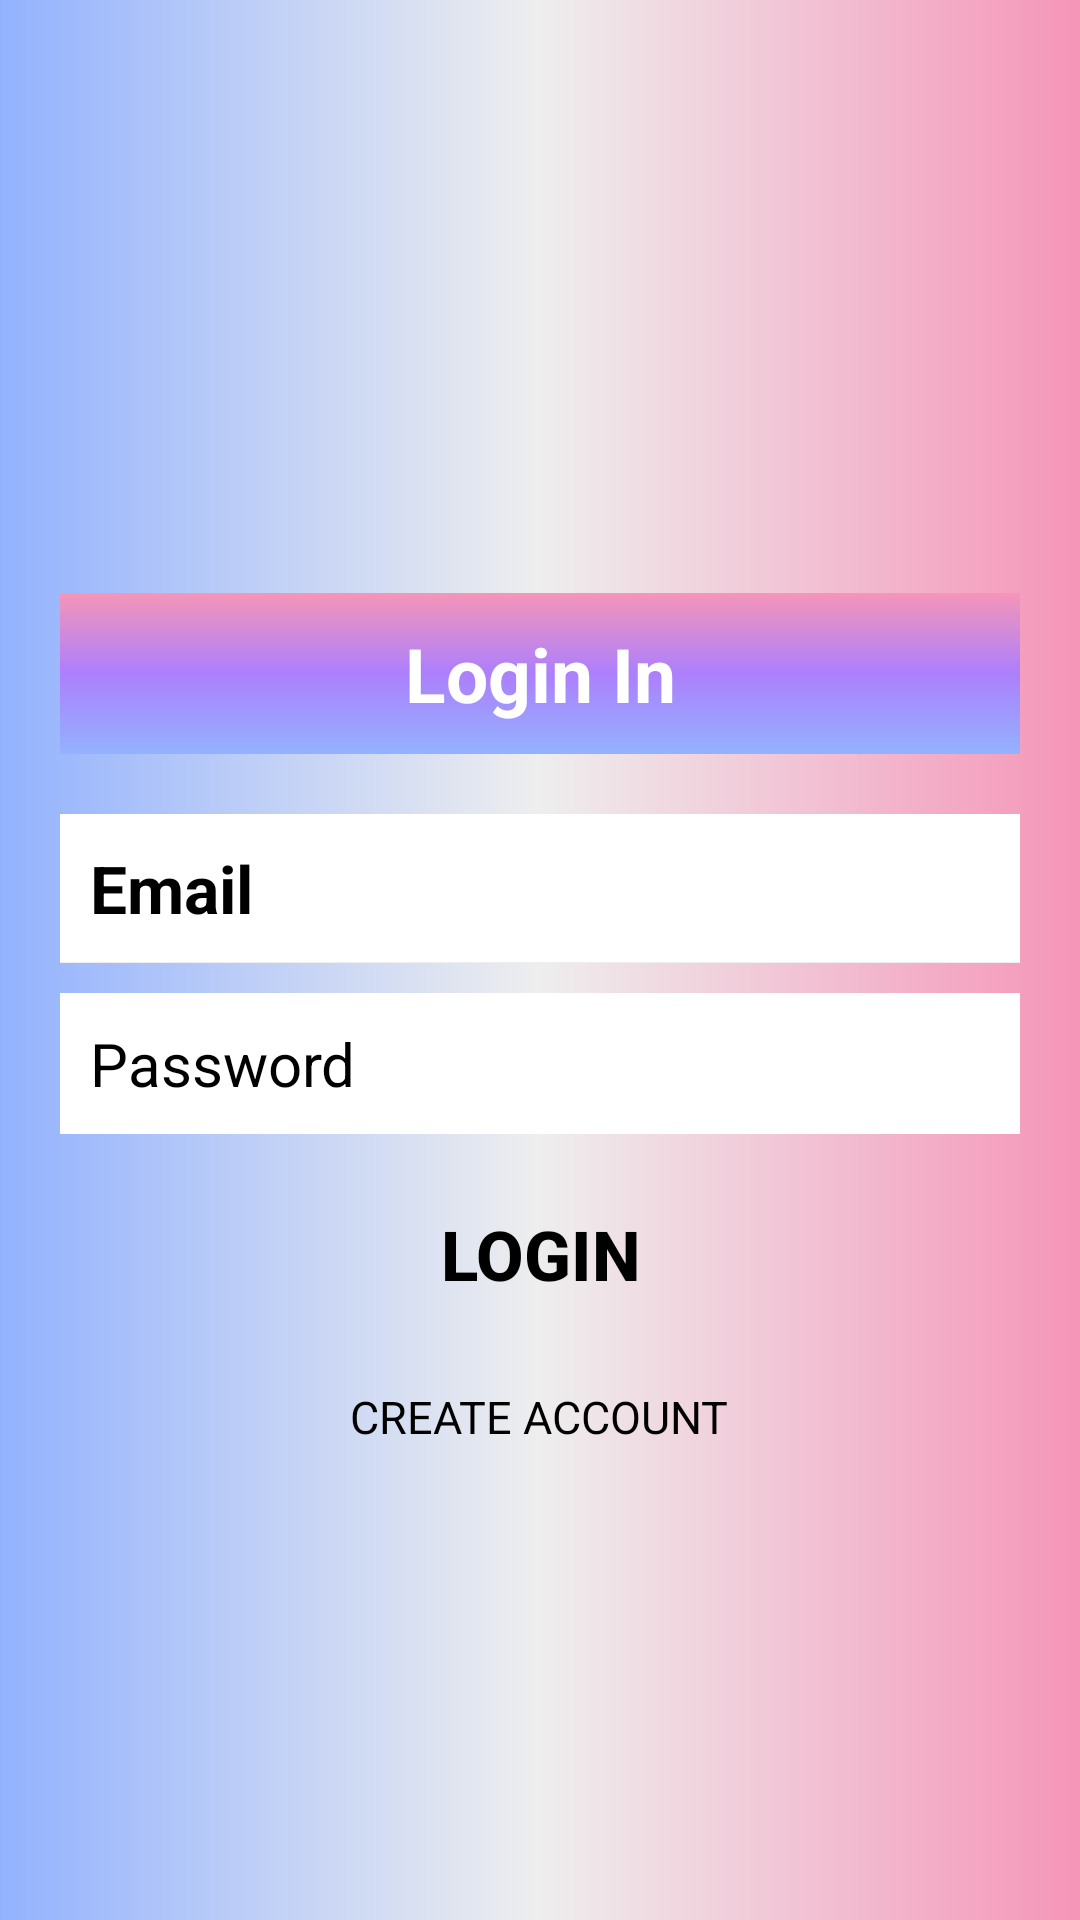

Layout XML and referenced resources for this Android screen:
<!-- AndroidManifest.xml: application theme AppTheme -->
<!-- res/layout/login_layout.xml -->
<?xml version="1.0" encoding="utf-8"?>
<RelativeLayout
    xmlns:android="http://schemas.android.com/apk/res/android"
    android:layout_width="fill_parent"
    android:layout_height="fill_parent"
    android:padding="20dp"
    android:background="@drawable/gradient2">

    <LinearLayout
        android:id="@+id/login_layout"
        android:layout_width="fill_parent"
        android:layout_height="wrap_content"
        android:layout_centerInParent="true"
        android:orientation="vertical">

        <TextView
            android:layout_width="fill_parent"
            android:layout_height="wrap_content"
            android:gravity="center"
            android:padding="10dp"
            android:text="Login In"
            android:background="@drawable/gradient_background"
            android:textColor="#fff"
            android:textSize="25sp"
            android:textStyle="bold"/>

        <EditText
            android:id="@+id/login_emailid"
            android:singleLine="true"
            android:layout_width="fill_parent"
            android:layout_height="wrap_content"
            android:layout_marginTop="20dp"
            android:background="@android:color/white"
            android:drawablePadding="8dp"
            android:gravity="center_vertical"
            android:hint="Email"
            android:inputType="textEmailAddress"
            android:padding="10dp"
            android:textColor="@color/black"
            android:textStyle="bold"
            android:textColorHint="@color/black"
            android:textSize="22sp"/>

        <View
            android:layout_width="fill_parent"
            android:layout_height="1px"
            android:background="@color/white_greyish"/>

        <EditText
            android:id="@+id/login_password"
            android:singleLine="true"
            android:layout_width="fill_parent"
            android:layout_height="wrap_content"
            android:background="@android:color/white"
            android:drawablePadding="8dp"
            android:layout_marginTop="10dp"
            android:gravity="center_vertical"
            android:hint="Password"
            android:inputType="textPassword"
            android:padding="10dp"
            android:textColor="@color/black"
            android:textColorHint="@color/black"
            android:textSize="20sp" />

        <LinearLayout
            android:layout_width="fill_parent"
            android:layout_height="wrap_content"
            android:orientation="horizontal"
            android:paddingBottom="5dp"
            android:paddingTop="8dp" >

        </LinearLayout>

        <Button
            android:id="@+id/loginBtn"
            android:layout_width="fill_parent"
            android:layout_height="wrap_content"
            android:layout_marginTop="3dp"
            android:background="@android:color/transparent"
            android:padding="3dp"
            android:text="LOGIN"
            android:textColor="@color/black"
            android:textSize="23sp"
            android:textStyle="bold" />
    </LinearLayout>

    <TextView
        android:id="@+id/createAccount"
        android:layout_width="wrap_content"
        android:layout_height="wrap_content"
        android:layout_below="@+id/login_layout"
        android:layout_centerHorizontal="true"
        android:layout_marginTop="15dp"
        android:gravity="center"
        android:padding="5dp"
        android:text="CREATE ACCOUNT"
        android:textColor="@color/black"
        android:textSize="15sp" />

</RelativeLayout>
<!-- resources referenced by this layout -->
<resources>
  <color name="black">#000000</color>
  <color name="white_greyish">#EEEEEE</color>
  <!-- drawable gradient2 (drawable) -->
  <?xml version="1.0" encoding="utf-8"?>
  <shape xmlns:android="http://schemas.android.com/apk/res/android"
      android:shape ="rectangle">
  
      <gradient
          android:startColor="@color/colorPrimary"
          android:centerColor="@color/white_greyish"
          android:endColor="@color/colorAccent"/>
  
  </shape>
  <!-- drawable gradient_background (drawable) -->
  <?xml version="1.0" encoding="utf-8"?>
  <shape xmlns:android="http://schemas.android.com/apk/res/android"
      android:shape= "rectangle">
  
      <gradient
          android:startColor="@color/colorPrimary"
          android:centerColor="@color/colorPrimaryDark"
          android:endColor="@color/colorAccent"
          android:angle="90"/>
  
  
  </shape>
  <style name="AppTheme" parent="Theme.AppCompat.Light.DarkActionBar">
          
          <item name="colorPrimary">@color/colorPrimary</item>
          <item name="colorPrimaryDark">@color/colorPrimaryDark</item>
          <item name="colorAccent">@color/colorAccent</item>
  
          <item name="android:windowSharedElementEnterTransition" tools:targetApi="lollipop">
              @transition/change_image_transform</item>
      </style>
  <color name="colorPrimary">#93B2FE</color>
  <color name="colorAccent">#F595B8</color>
  <color name="colorPrimaryDark">#AC7FFC</color>
</resources>
